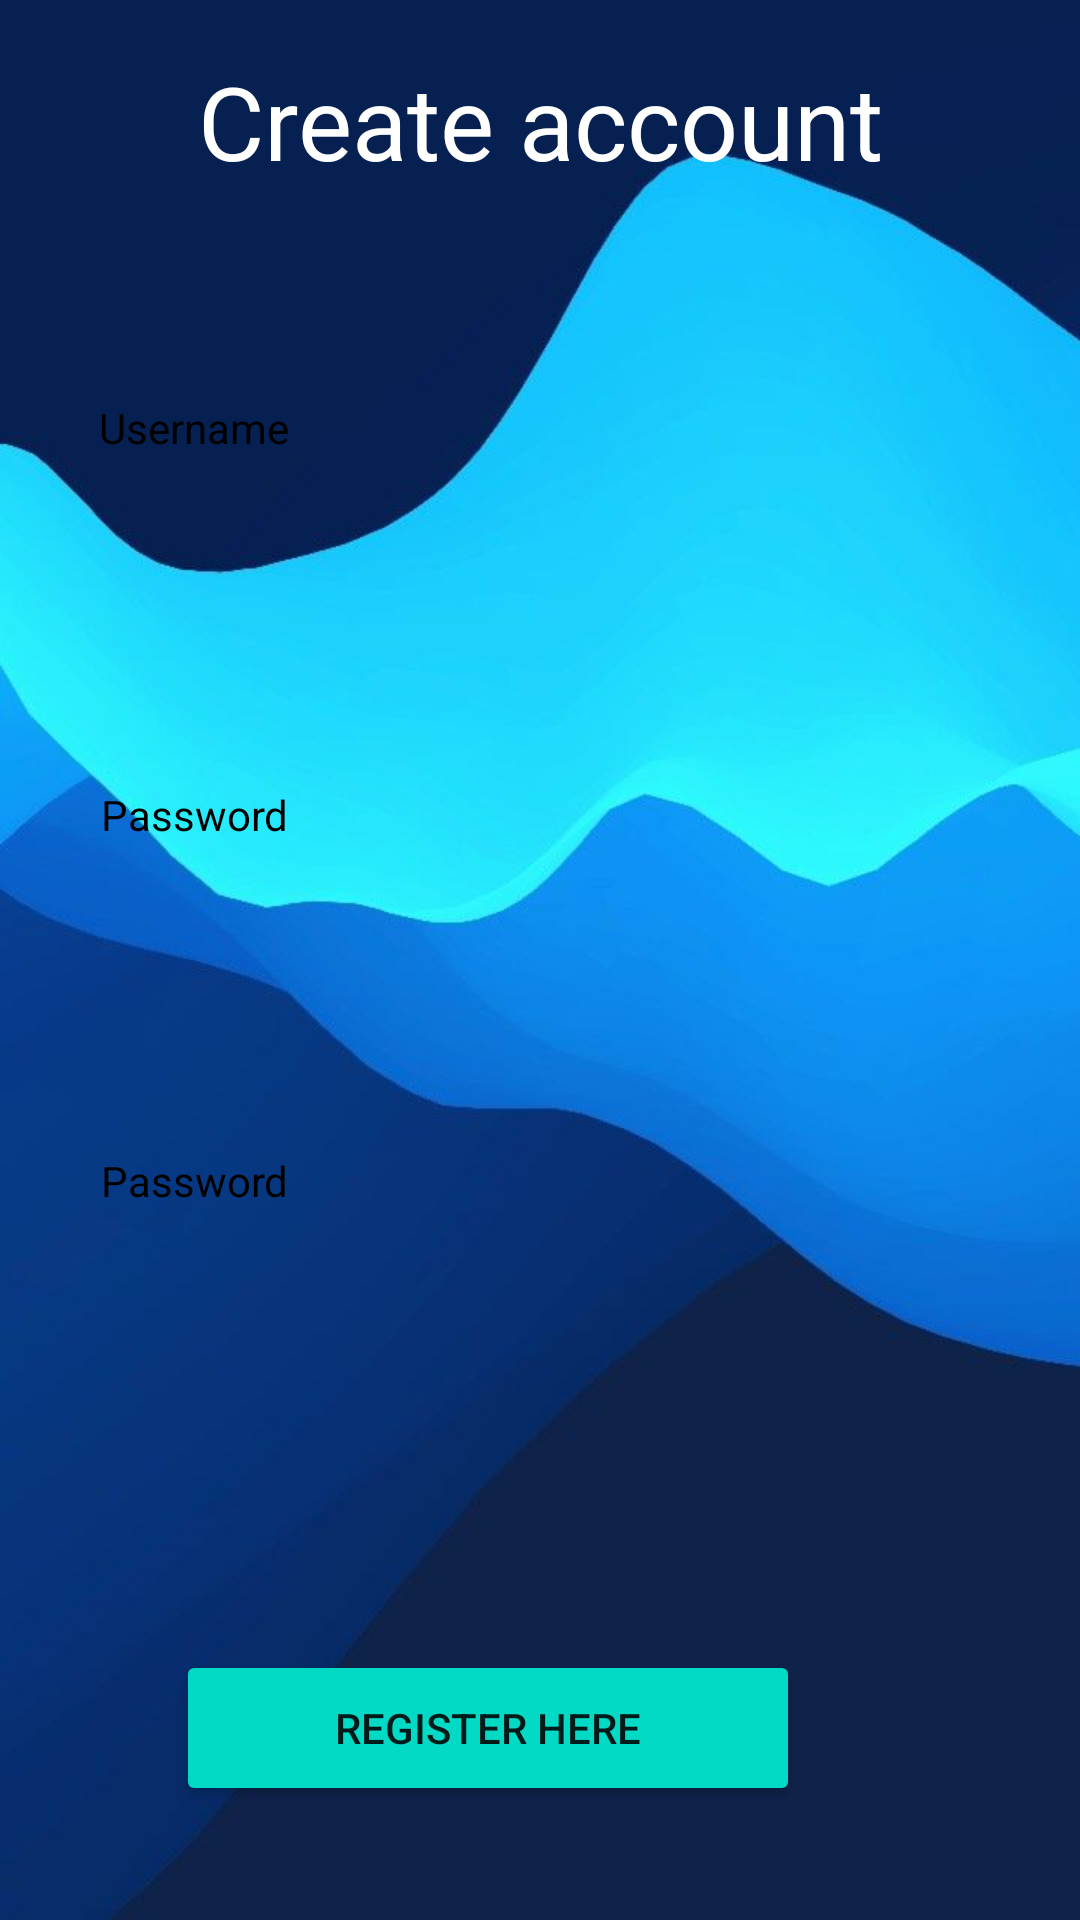

Layout XML and referenced resources for this Android screen:
<!-- AndroidManifest.xml: application theme Theme.Javaharkkatyo -->
<!-- res/layout/registrationscreen.xml -->
<?xml version="1.0" encoding="utf-8"?>
<androidx.constraintlayout.widget.ConstraintLayout xmlns:android="http://schemas.android.com/apk/res/android"
    xmlns:app="http://schemas.android.com/apk/res-auto"
    xmlns:tools="http://schemas.android.com/tools"
    android:layout_width="match_parent"
    android:layout_height="match_parent"
    android:background="@drawable/loginbackground"
    android:padding="10dp"
    tools:context=".RegistrationScreen">


    <TextView
        android:id="@+id/textView8"
        android:layout_width="98dp"
        android:layout_height="23dp"
        android:layout_marginTop="20dp"
        android:background="@drawable/roundshape"
        android:backgroundTint="@color/white"
        android:gravity="center"
        android:text="@string/prompt_password"
        android:textColor="@color/black"
        app:layout_constraintStart_toStartOf="@+id/Username"
        app:layout_constraintTop_toBottomOf="@+id/Username" />

    <TextView
        android:id="@+id/textView7"
        android:layout_width="98dp"
        android:layout_height="23dp"
        android:layout_marginTop="20dp"
        android:background="@drawable/roundshape"
        android:backgroundTint="@color/white"
        android:gravity="center"
        android:text="@string/prompt_password"
        android:textColor="@color/black"
        app:layout_constraintStart_toStartOf="@+id/Password"
        app:layout_constraintTop_toBottomOf="@+id/Password" />

    <TextView
        android:id="@+id/textView6"
        android:layout_width="98dp"
        android:layout_height="23dp"
        android:layout_marginTop="60dp"
        android:background="@drawable/roundshape"
        android:backgroundTint="@color/white"
        android:gravity="center"
        android:text="@string/username"
        android:textColor="@color/black"
        app:layout_constraintStart_toStartOf="@+id/textView5"
        app:layout_constraintTop_toBottomOf="@+id/textView5" />

    <TextView
        android:id="@+id/textView5"
        android:layout_width="329dp"
        android:layout_height="61dp"
        android:gravity="center"
        android:text="@string/create_account"
        android:textColor="@color/white"
        android:textSize="34sp"
        app:layout_constraintEnd_toEndOf="parent"
        app:layout_constraintStart_toStartOf="parent"
        app:layout_constraintTop_toTopOf="parent" />

    <EditText
        android:id="@+id/RePassword"
        android:layout_width="295dp"
        android:layout_height="81dp"
        android:layout_marginTop="8dp"
        android:background="@drawable/roundshape"
        android:backgroundTint="@color/white"
        android:ems="10"
        android:inputType="textPersonName"
        app:layout_constraintStart_toStartOf="@+id/textView7"
        app:layout_constraintTop_toBottomOf="@+id/textView7" />

    <EditText
        android:id="@+id/Password"
        android:layout_width="297dp"
        android:layout_height="71dp"
        android:layout_marginTop="8dp"
        android:background="@drawable/roundshape"
        android:backgroundTint="@color/white"
        android:ems="10"
        android:inputType="textPersonName"
        app:layout_constraintStart_toStartOf="@+id/textView8"
        app:layout_constraintTop_toBottomOf="@+id/textView8" />

    <EditText
        android:id="@+id/Username"
        android:layout_width="301dp"
        android:layout_height="78dp"
        android:layout_marginTop="8dp"
        android:background="@drawable/roundshape"
        android:backgroundTint="@color/white"
        android:ems="10"
        android:inputType="textPersonName"
        app:layout_constraintStart_toStartOf="@+id/textView6"
        app:layout_constraintTop_toBottomOf="@+id/textView6" />

    <Button
        android:id="@+id/Register"
        android:layout_width="208dp"
        android:layout_height="52dp"
        android:layout_marginTop="56dp"
        android:backgroundTint="@color/teal_200"
        android:onClick="OnClickRegister"
        android:text="@string/Register"
        app:layout_constraintEnd_toEndOf="@+id/RePassword"
        app:layout_constraintHorizontal_bias="0.494"
        app:layout_constraintStart_toStartOf="@+id/RePassword"
        app:layout_constraintTop_toBottomOf="@+id/RePassword" />
</androidx.constraintlayout.widget.ConstraintLayout>
<!-- resources referenced by this layout -->
<resources>
  <!-- drawable loginbackground: jpg bitmap (drawable, 24270 bytes) -->
  <string name="Register">Register here</string>
  <string name="create_account">Create account</string>
  <string name="prompt_password">Password</string>
  <string name="username">Username</string>
  <style name="Theme.Javaharkkatyo" parent="Theme.MaterialComponents.DayNight.DarkActionBar">
          
          <item name="colorPrimary">@color/purple_500</item>
          <item name="colorPrimaryVariant">@color/purple_700</item>
          <item name="colorOnPrimary">@color/white</item>
          
          <item name="colorSecondary">@color/teal_200</item>
          <item name="colorSecondaryVariant">@color/teal_700</item>
          <item name="colorOnSecondary">@color/black</item>
          
          <item name="android:statusBarColor" tools:targetApi="l">?attr/colorPrimaryVariant</item>
          
          <item name="windowActionBar">false</item>
          <item name="windowNoTitle">true</item>
          <item name="android:windowFullscreen">true</item>
      </style>
  <!-- not gathered from this repository: default colours our renderer supplied (Android Studio template values) -->
  <color name="purple_500">#FF6200EE</color>
  <color name="purple_700">#FF3700B3</color>
  <color name="teal_200">#FF03DAC5</color>
  <color name="teal_700">#FF018786</color>
  <color name="black">#FF000000</color>
  <color name="white">#FFFFFFFF</color>
</resources>
